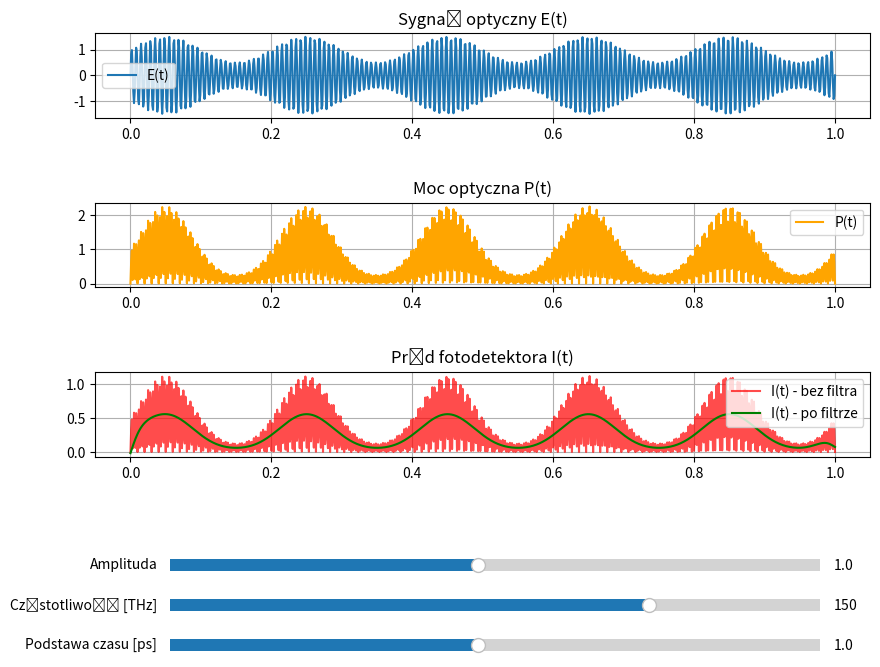

Here is the Python script that generated this plot:
import numpy as np
import matplotlib.pyplot as plt
from matplotlib.widgets import Slider
from scipy.signal import butter, filtfilt

# Funkcja filtra dolnoprzepustowego RC
def lowpass_filter(data, cutoff, fs, order=2):
    nyquist = 0.5 * fs
    normal_cutoff = cutoff / nyquist
    b, a = butter(order, normal_cutoff, btype='low', analog=False)
    filtered_data = filtfilt(b, a, data)
    return filtered_data

# Funkcja do aktualizacji wykresów
def update(val):
    amplitude = amp_slider.val
    frequency = freq_slider.val
    time_base = time_slider.val

    # Aktualizacja osi czasu
    global t
    t = np.linspace(0, time_base, int(fs * time_base))

    # Aktualizacja sygnału optycznego
    E_t = amplitude * (1 + 0.5 * np.sin(2 * np.pi * f_mod * t)) * np.sin(2 * np.pi * frequency * t)
    P_t = np.abs(E_t)**2  # Moc optyczna
    I_t = responsivity * P_t  # Prąd fotodetektora
    I_t_filtered = lowpass_filter(I_t, cutoff_freq, fs)  # Po filtrze

    # Aktualizacja danych na wykresach
    line_E.set_data(t, E_t)
    line_P.set_data(t, P_t)
    line_I_raw.set_data(t, I_t)
    line_I_filtered.set_data(t, I_t_filtered)

    # Aktualizacja zakresów osi
    axs[0].set_xlim(0, time_base)
    axs[0].set_ylim(np.min(E_t) - 0.5, np.max(E_t) + 0.5)
    axs[1].set_xlim(0, time_base)
    axs[1].set_ylim(np.min(P_t), np.max(P_t) + 0.5)
    axs[2].set_xlim(0, time_base)
    axs[2].set_ylim(min(np.min(I_t), np.min(I_t_filtered)), max(np.max(I_t), np.max(I_t_filtered)) + 0.5)

    # Odświeżenie wykresów
    fig.canvas.draw_idle()

# Parametry początkowe
fs = 1000  # Częstotliwość próbkowania (Hz)
t = np.linspace(0, 1, fs)  # Oś czasu (1 sekunda)
f_carrier = 150  # Początkowa częstotliwość nośna (Hz)
f_mod = 5  # Częstotliwość modulacji (Hz)
amplitude = 1  # Początkowa amplituda
responsivity = 0.5  # Responsywność fotodetektora (R)
cutoff_freq = 20  # Częstotliwość odcięcia filtra (Hz)

# Początkowy sygnał
E_t = amplitude * (1 + 0.5 * np.sin(2 * np.pi * f_mod * t)) * np.sin(2 * np.pi * f_carrier * t)
P_t = np.abs(E_t)**2
I_t = responsivity * P_t
I_t_filtered = lowpass_filter(I_t, cutoff_freq, fs)

# Tworzenie wykresów
fig, axs = plt.subplots(3, 1, figsize=(10, 8))
plt.subplots_adjust(bottom=0.35, hspace=1)  # Zwiększono odstęp między wykresami

# Wykres E(t)
axs[0].set_title('Sygnał optyczny E(t)')
line_E, = axs[0].plot(t, E_t, label='E(t)')
axs[0].legend()
axs[0].grid()

# Wykres P(t)
axs[1].set_title('Moc optyczna P(t)')
line_P, = axs[1].plot(t, P_t, label='P(t)', color='orange')
axs[1].legend()
axs[1].grid()

# Wykres I(t)
axs[2].set_title('Prąd fotodetektora I(t)')
line_I_raw, = axs[2].plot(t, I_t, label='I(t) - bez filtra', color='red', alpha=0.7)
line_I_filtered, = axs[2].plot(t, I_t_filtered, label='I(t) - po filtrze', color='green')
axs[2].legend()
axs[2].grid()

# Dodanie suwaków
axcolor = 'lightgoldenrodyellow'
amp_slider_ax = plt.axes([0.2, 0.2, 0.65, 0.03], facecolor=axcolor)
freq_slider_ax = plt.axes([0.2, 0.15, 0.65, 0.03], facecolor=axcolor)
time_slider_ax = plt.axes([0.2, 0.1, 0.65, 0.03], facecolor=axcolor)

amp_slider = Slider(amp_slider_ax, 'Amplituda', 0.1, 2.0, valinit=amplitude)
freq_slider = Slider(freq_slider_ax, 'Częstotliwość [THz]', 10, 200, valinit=f_carrier)
time_slider = Slider(time_slider_ax, 'Podstawa czasu [ps]', 0.1, 2.0, valinit=1.0)

# Podpięcie suwaków do funkcji aktualizującej
amp_slider.on_changed(update)
freq_slider.on_changed(update)
time_slider.on_changed(update)

plt.show()
